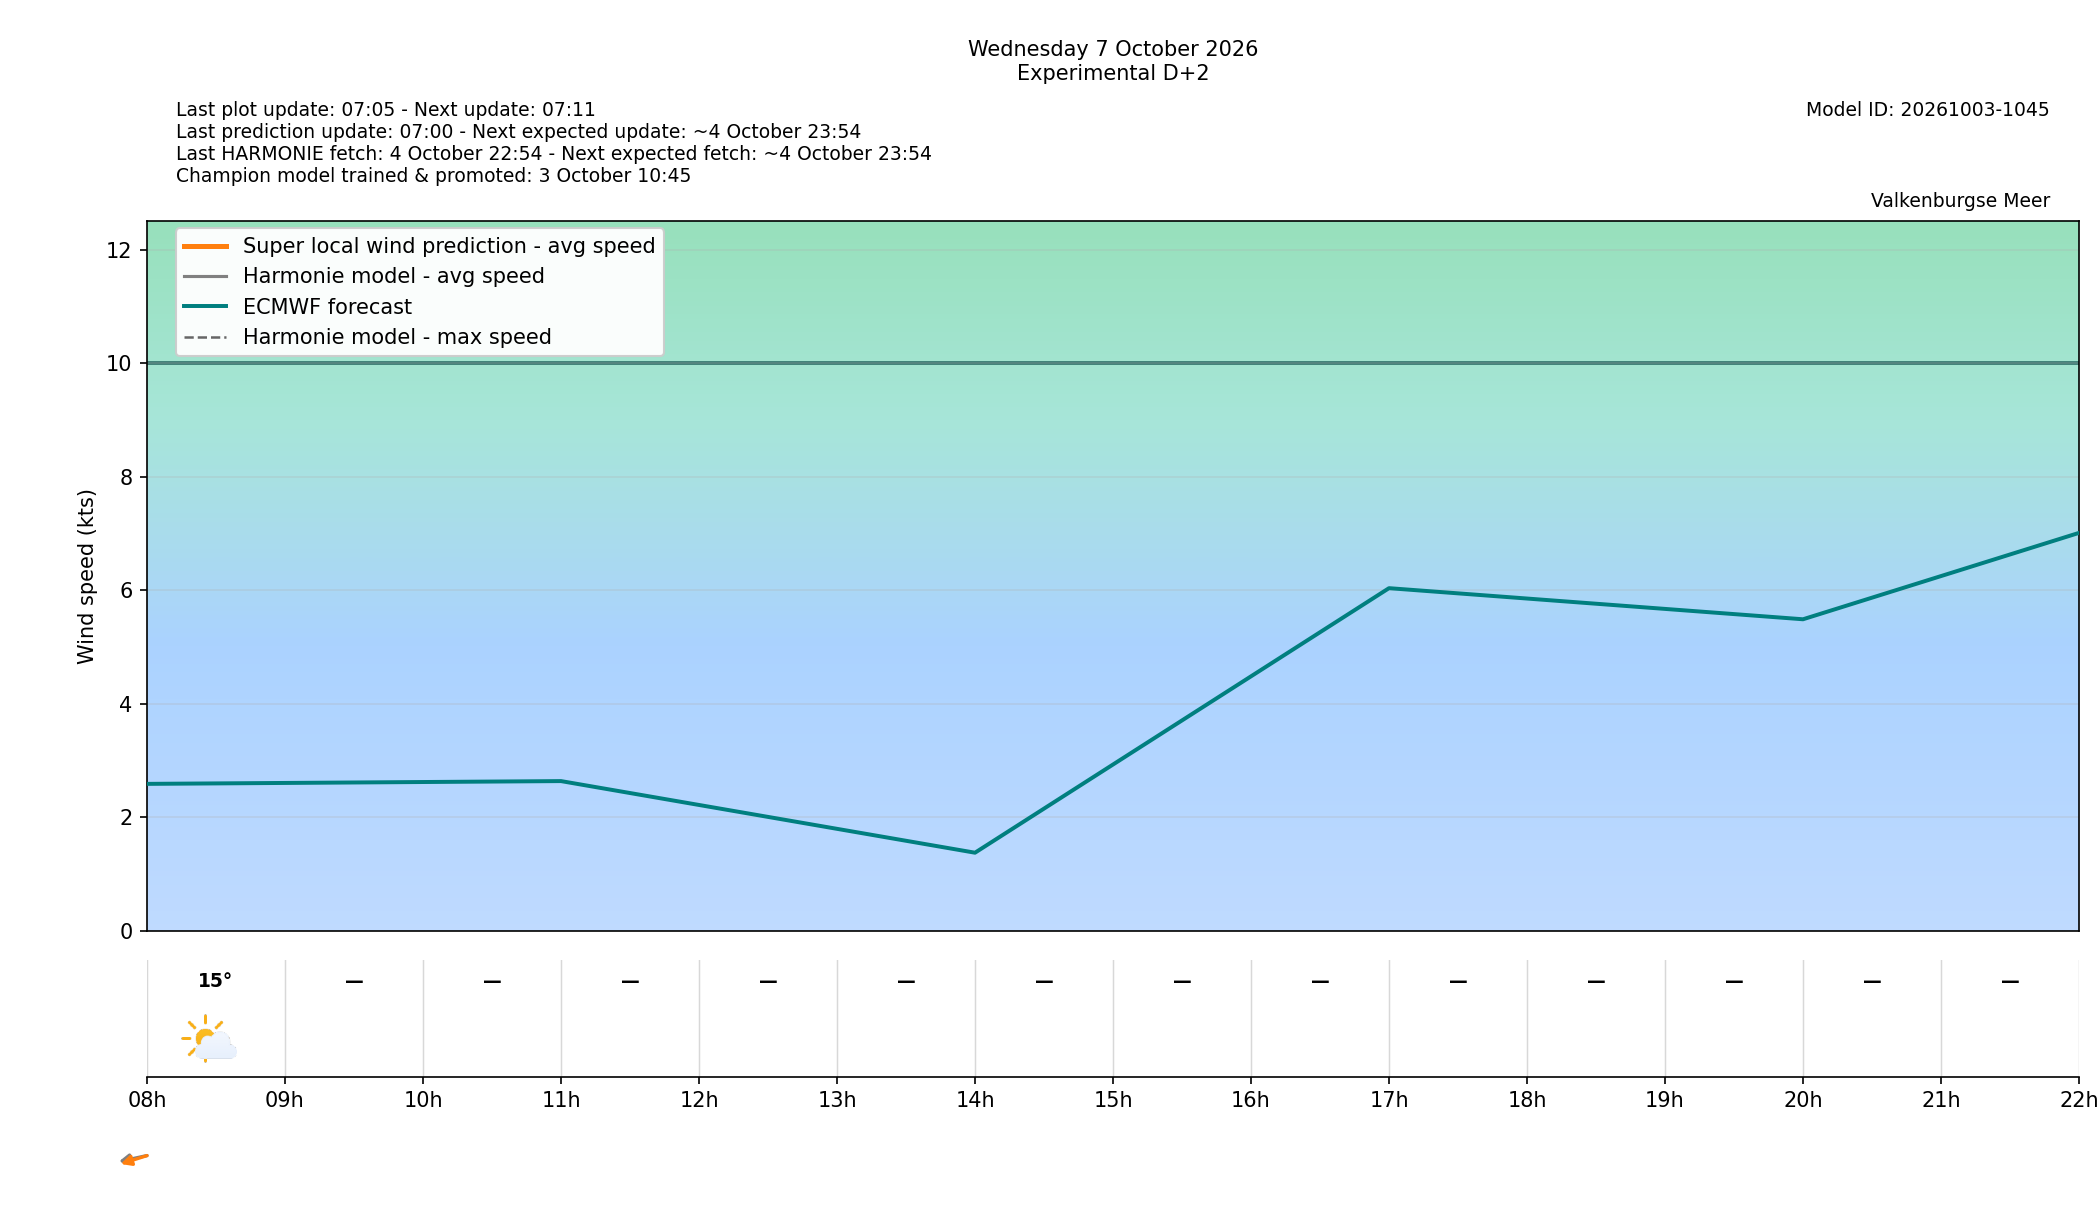

Source data for this figure (header and first rows):
target_time_utc, target_time_local, forecast_wind_speed, forecast_wind_min, forecast_wind_max, lstm_pred_wind_speed, forecast_wind_dir_deg, lstm_pred_wind_dir_deg, forecast_temperature_c, weather_code, weather_source, is_daylight, hour_utc, hour_local, delta_speed_lstm_minus_forecast, delta_dir_lstm_minus_forecast, issue_time_utc, forecast_available, harmonie_run_ts, harmonie_fetched_ts, speed_model_id, direction_model_id, calibration_policy
2026-10-07 06:00:00+00:00, 2026-10-07 08:00:00+02:00, 5.0, 5.0, 8.0, 3.026, 69.0, 60.37, 14.6, 1, windsurfice, True, 06, 08, -1.974, -8.629, 2026-10-05T05:00:00+00:00, True, 1791147245697, 1791147245697, 20261003080000_af4b4f24_speed, 20261003080000_af4b4f24_direction, none
2026-10-07 07:00:00+00:00, 2026-10-07 09:00:00+02:00, , , , , , , , , , True, 07, 09, , , 2026-10-05T05:00:00+00:00, False, , , 20261003080000_af4b4f24_speed, 20261003080000_af4b4f24_direction, none
2026-10-07 08:00:00+00:00, 2026-10-07 10:00:00+02:00, , , , , , , , , , True, 08, 10, , , 2026-10-05T05:00:00+00:00, False, , , 20261003080000_af4b4f24_speed, 20261003080000_af4b4f24_direction, none
2026-10-07 09:00:00+00:00, 2026-10-07 11:00:00+02:00, , , , , , , , , , True, 09, 11, , , 2026-10-05T05:00:00+00:00, False, , , 20261003080000_af4b4f24_speed, 20261003080000_af4b4f24_direction, none
2026-10-07 10:00:00+00:00, 2026-10-07 12:00:00+02:00, , , , , , , , , , True, 10, 12, , , 2026-10-05T05:00:00+00:00, False, , , 20261003080000_af4b4f24_speed, 20261003080000_af4b4f24_direction, none
2026-10-07 11:00:00+00:00, 2026-10-07 13:00:00+02:00, , , , , , , , , , True, 11, 13, , , 2026-10-05T05:00:00+00:00, False, , , 20261003080000_af4b4f24_speed, 20261003080000_af4b4f24_direction, none
2026-10-07 12:00:00+00:00, 2026-10-07 14:00:00+02:00, , , , , , , , , , True, 12, 14, , , 2026-10-05T05:00:00+00:00, False, , , 20261003080000_af4b4f24_speed, 20261003080000_af4b4f24_direction, none
2026-10-07 13:00:00+00:00, 2026-10-07 15:00:00+02:00, , , , , , , , , , True, 13, 15, , , 2026-10-05T05:00:00+00:00, False, , , 20261003080000_af4b4f24_speed, 20261003080000_af4b4f24_direction, none
2026-10-07 14:00:00+00:00, 2026-10-07 16:00:00+02:00, , , , , , , , , , True, 14, 16, , , 2026-10-05T05:00:00+00:00, False, , , 20261003080000_af4b4f24_speed, 20261003080000_af4b4f24_direction, none
2026-10-07 15:00:00+00:00, 2026-10-07 17:00:00+02:00, , , , , , , , , , True, 15, 17, , , 2026-10-05T05:00:00+00:00, False, , , 20261003080000_af4b4f24_speed, 20261003080000_af4b4f24_direction, none
2026-10-07 16:00:00+00:00, 2026-10-07 18:00:00+02:00, , , , , , , , , , True, 16, 18, , , 2026-10-05T05:00:00+00:00, False, , , 20261003080000_af4b4f24_speed, 20261003080000_af4b4f24_direction, none
2026-10-07 17:00:00+00:00, 2026-10-07 19:00:00+02:00, , , , , , , , , , True, 17, 19, , , 2026-10-05T05:00:00+00:00, False, , , 20261003080000_af4b4f24_speed, 20261003080000_af4b4f24_direction, none
2026-10-07 18:00:00+00:00, 2026-10-07 20:00:00+02:00, , , , , , , , , , False, 18, 20, , , 2026-10-05T05:00:00+00:00, False, , , 20261003080000_af4b4f24_speed, 20261003080000_af4b4f24_direction, none
2026-10-07 19:00:00+00:00, 2026-10-07 21:00:00+02:00, , , , , , , , , , False, 19, 21, , , 2026-10-05T05:00:00+00:00, False, , , 20261003080000_af4b4f24_speed, 20261003080000_af4b4f24_direction, none
2026-10-07 20:00:00+00:00, 2026-10-07 22:00:00+02:00, , , , , , , , , , False, 20, 22, , , 2026-10-05T05:00:00+00:00, False, , , 20261003080000_af4b4f24_speed, 20261003080000_af4b4f24_direction, none
